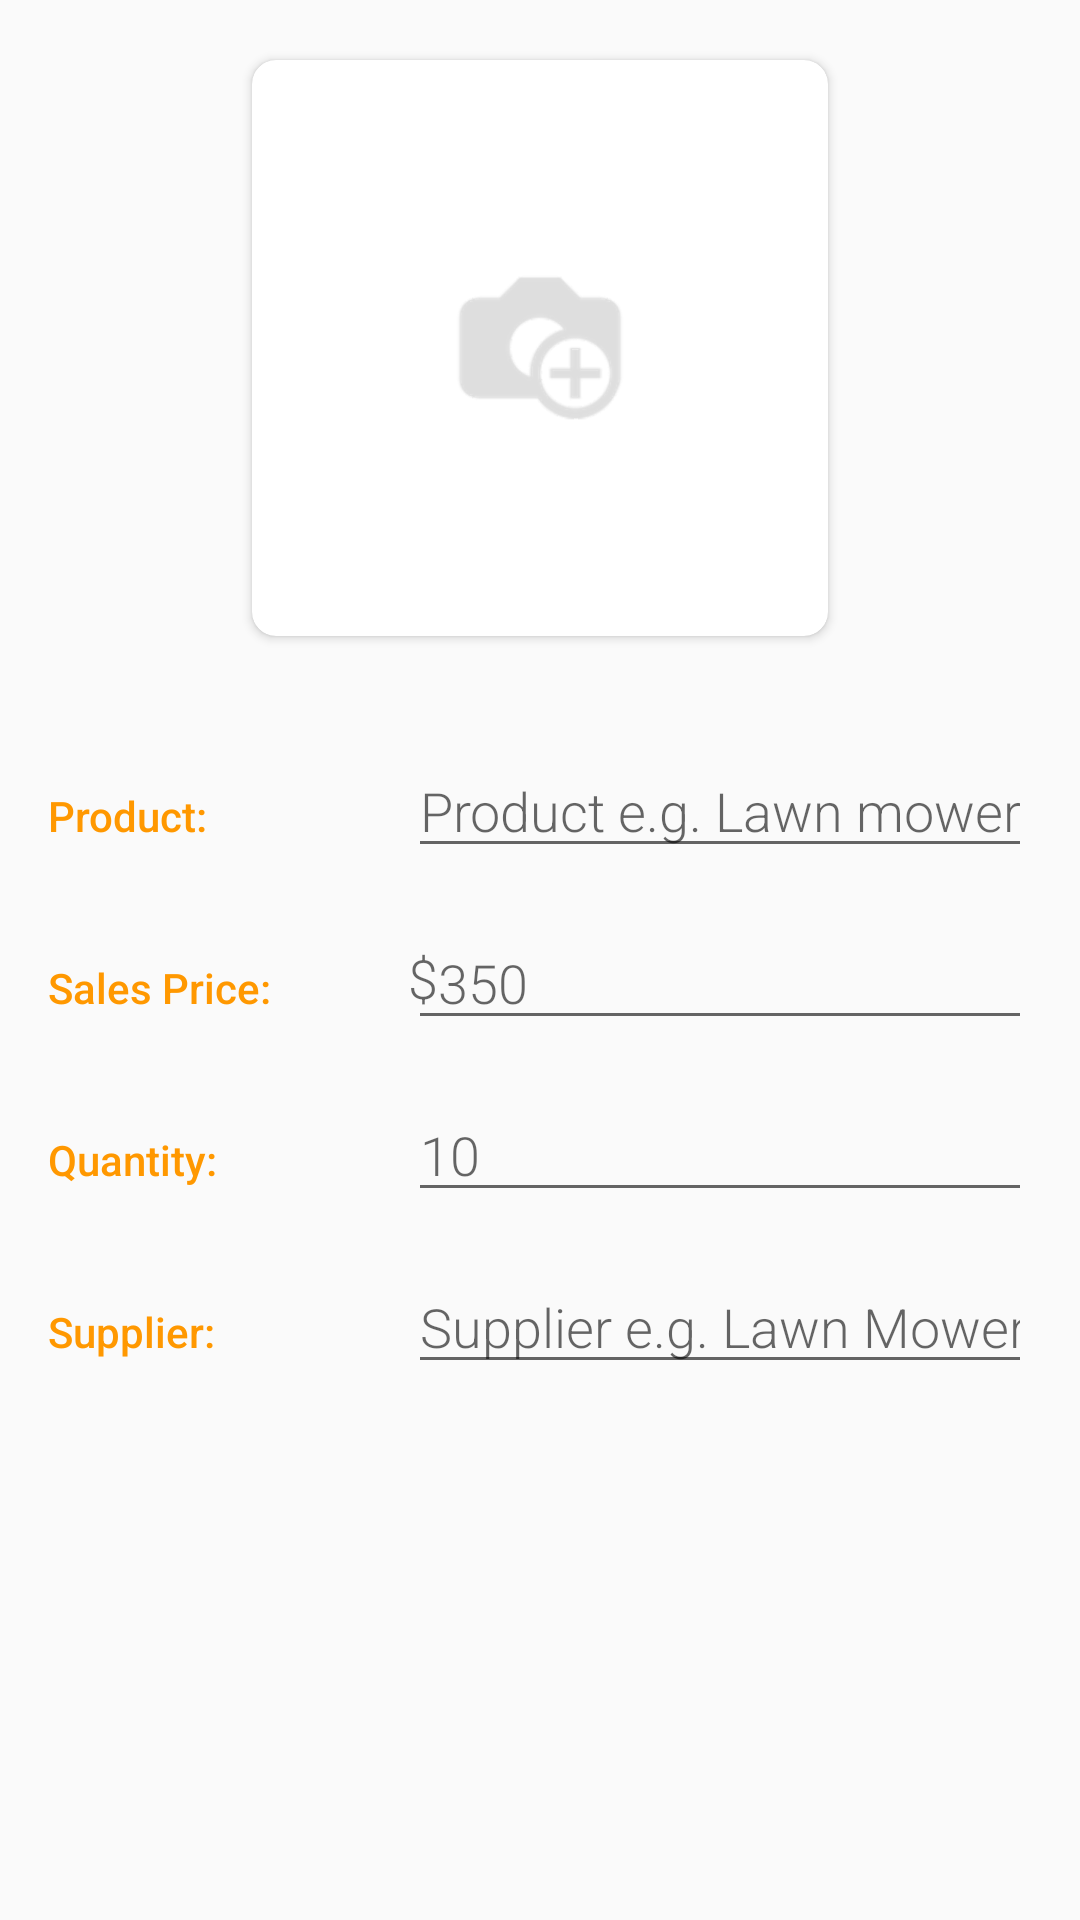

This screen was rendered from an Android layout file. Write that file and the resources it references.
<!-- AndroidManifest.xml: application theme AppTheme -->
<!-- res/layout/activity_editor.xml -->
<?xml version="1.0" encoding="utf-8"?>
<ScrollView xmlns:android="http://schemas.android.com/apk/res/android"
    xmlns:app="http://schemas.android.com/apk/res-auto"
    xmlns:tools="http://schemas.android.com/tools"
    android:layout_width="match_parent"
    android:layout_height="wrap_content"
    android:isScrollContainer="true"
    android:orientation="vertical"
    tools:context=".EditorActivity">

    <LinearLayout
        android:layout_width="match_parent"
        android:layout_height="wrap_content"
        android:orientation="vertical"
        android:paddingStart="16dp"
        android:paddingEnd="16dp">

        <RelativeLayout
            android:layout_width="wrap_content"
            android:layout_height="wrap_content"
            android:layout_gravity="center">

            <FrameLayout
                android:layout_width="200dp"
                android:layout_height="200dp"
                android:layout_marginTop="16dp"
                android:layout_marginBottom="16dp">

                <android.support.v7.widget.CardView
                    android:layout_width="match_parent"
                    android:layout_height="match_parent"
                    android:layout_margin="4dp"
                    app:cardCornerRadius="8dp">

                    <ImageView
                        android:id="@+id/editor_image_view"
                        android:layout_width="match_parent"
                        android:layout_height="match_parent"
                        android:scaleType="centerCrop" />
                </android.support.v7.widget.CardView>
            </FrameLayout>

            <ImageView
                android:id="@+id/add_image_icon"
                android:layout_width="wrap_content"
                android:layout_height="wrap_content"
                android:layout_centerInParent="true"
                android:src="@drawable/ic_add_image" />
        </RelativeLayout>

        <LinearLayout style="@style/EditorNestedLinearLayoutStyle">

            <TextView
                style="@style/EditorCategoryStyle"
                android:text="@string/category_product" />

            <EditText
                android:id="@+id/edit_product_name"
                style="@style/EditorFieldStyle"
                android:hint="@string/hint_product_name"
                android:inputType="text" />
        </LinearLayout>

        <LinearLayout style="@style/EditorNestedLinearLayoutStyle">

            <TextView
                style="@style/EditorCategoryStyle"
                android:text="@string/category_sales_price" />

            <RelativeLayout
                android:layout_width="0dp"
                android:layout_height="wrap_content"
                android:layout_marginStart="16dp"
                android:layout_weight="2">

                <TextView
                    android:layout_width="wrap_content"
                    android:layout_height="wrap_content"
                    android:layout_alignParentStart="true"
                    android:layout_centerVertical="true"
                    android:fontFamily="sans-serif-light"
                    android:text="@string/dollar_character"
                    android:textAppearance="?android:textAppearanceMedium" />

                <EditText
                    android:id="@+id/edit_product_price"
                    android:layout_width="match_parent"
                    android:layout_height="wrap_content"
                    android:fontFamily="sans-serif-light"
                    android:hint="@string/hint_product_price"
                    android:inputType="number"
                    android:paddingStart="10dp"
                    android:paddingEnd="10dp"
                    android:textAppearance="?android:textAppearanceMedium" />
            </RelativeLayout>
        </LinearLayout>

        <LinearLayout style="@style/EditorNestedLinearLayoutStyle">

            <TextView
                style="@style/EditorCategoryStyle"
                android:text="@string/category_quantity" />

            <EditText
                android:id="@+id/edit_product_quantity"
                style="@style/EditorFieldStyle"
                android:hint="@string/hint_product_quantity"
                android:inputType="number" />
        </LinearLayout>

        <LinearLayout style="@style/EditorNestedLinearLayoutStyle">

            <TextView
                style="@style/EditorCategoryStyle"
                android:text="@string/category_supplier" />

            <EditText
                android:id="@+id/edit_product_supplier"
                style="@style/EditorFieldStyle"
                android:hint="@string/hint_product_supplier"
                android:inputType="text" />
        </LinearLayout>
    </LinearLayout>
</ScrollView>
<!-- resources referenced by this layout -->
<resources>
  <!-- drawable ic_add_image: png bitmap (drawable-hdpi, 4060 bytes) -->
  <string name="category_product">Product:</string>
  <string name="category_quantity">Quantity:</string>
  <string name="category_sales_price">Sales Price:</string>
  <string name="category_supplier">Supplier:</string>
  <string name="dollar_character">$</string>
  <string name="hint_product_name">Product e.g. Lawn mower</string>
  <string name="hint_product_price">350</string>
  <string name="hint_product_quantity">10</string>
  <string name="hint_product_supplier">Supplier e.g. Lawn Mower Co</string>
  <style name="EditorCategoryStyle">
          <item name="android:layout_width">0dp</item>
          <item name="android:layout_height">wrap_content</item>
          <item name="android:layout_weight">1</item>
          <item name="android:fontFamily">sans-serif-medium</item>
          <item name="android:textAppearance">?android:textAppearanceSmall</item>
          <item name="android:textColor">@color/colorAccent</item>
      </style>
  <style name="EditorFieldStyle">
          <item name="android:layout_width">0dp</item>
          <item name="android:layout_weight">2</item>
          <item name="android:layout_marginStart">16dp</item>
          <item name="android:layout_height">wrap_content</item>
          <item name="android:textAppearance">?android:textAppearanceMedium</item>
          <item name="android:fontFamily">sans-serif-light</item>
      </style>
  <style name="EditorNestedLinearLayoutStyle">
          <item name="android:layout_width">match_parent</item>
          <item name="android:layout_height">wrap_content</item>
          <item name="android:layout_marginTop">16dp</item>
      </style>
  <style name="AppTheme" parent="Theme.AppCompat.Light.DarkActionBar">
          
          <item name="colorPrimary">@color/colorPrimary</item>
          <item name="colorPrimaryDark">@color/colorPrimaryDark</item>
          <item name="colorAccent">@color/colorAccent</item>
      </style>
  <color name="colorAccent">#FF9800</color>
  <color name="colorPrimary">#8BC34A</color>
  <color name="colorPrimaryDark">#689F38</color>
</resources>
